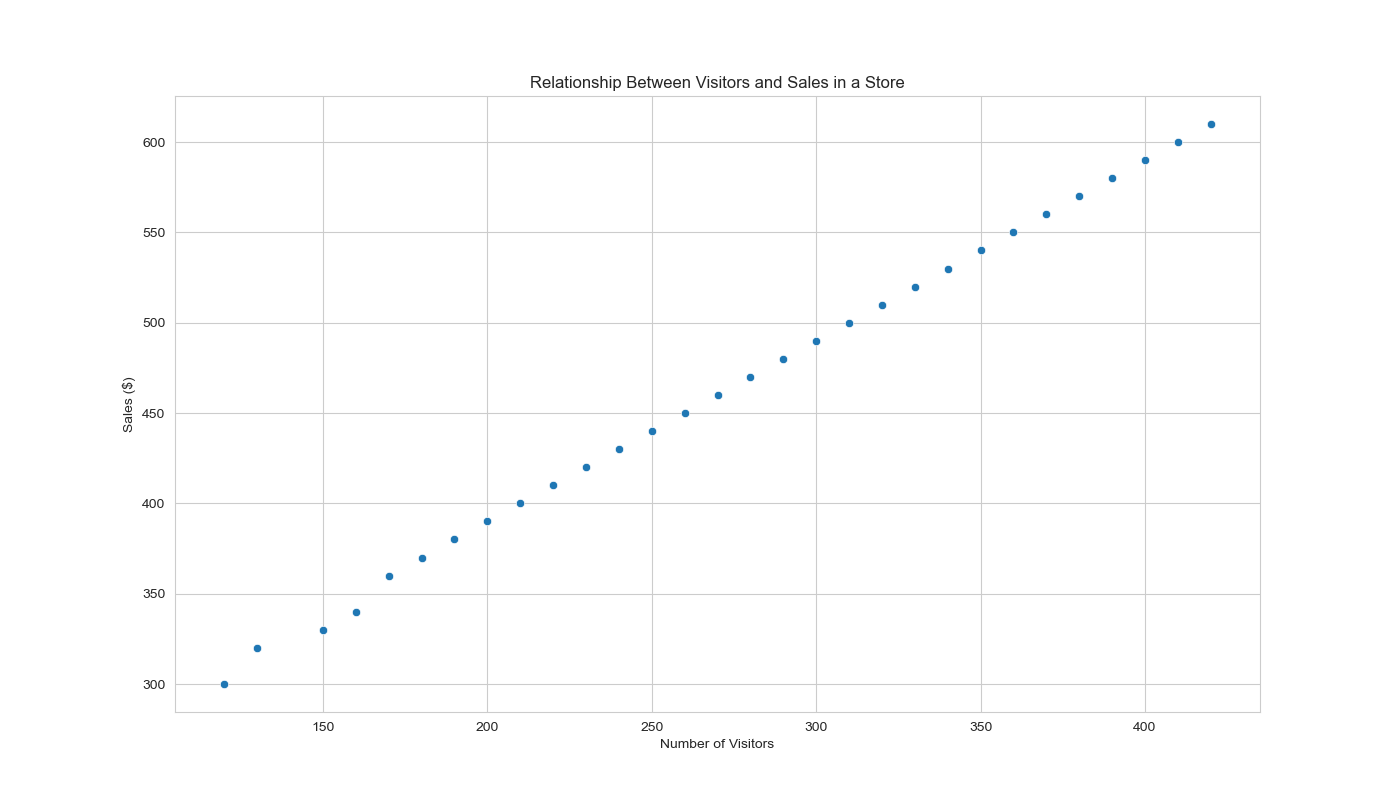

Values plotted in this chart, from the file beside it:
Day, Visitors, Sales
1, 120, 300
2, 130, 320
3, 150, 330
4, 160, 340
5, 170, 360
6, 180, 370
7, 190, 380
8, 200, 390
9, 210, 400
10, 220, 410
11, 230, 420
12, 240, 430
13, 250, 440
14, 260, 450
15, 270, 460
16, 280, 470
17, 290, 480
18, 300, 490
19, 310, 500
20, 320, 510
21, 330, 520
22, 340, 530
23, 350, 540
24, 360, 550
25, 370, 560
26, 380, 570
27, 390, 580
28, 400, 590
29, 410, 600
30, 420, 610
